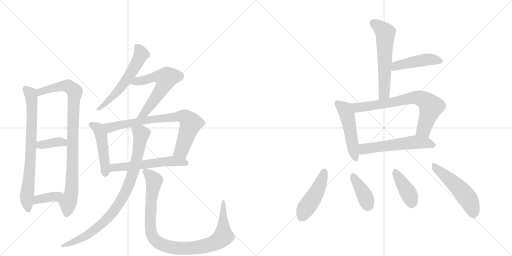
t = 0.00 s
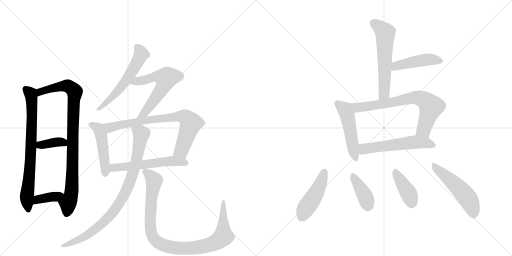
t = 2.92 s
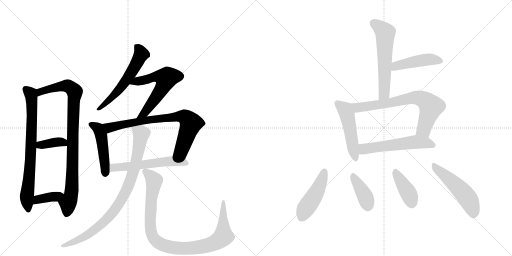
t = 5.84 s
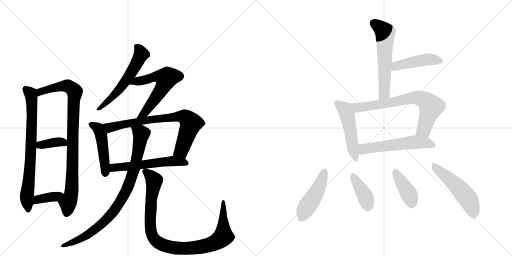
t = 8.76 s
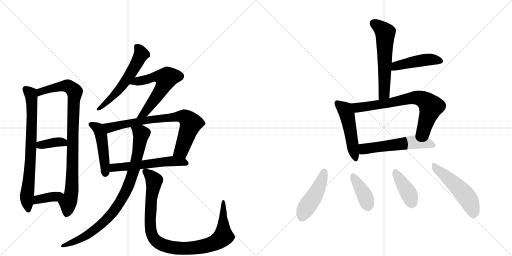
t = 11.67 s
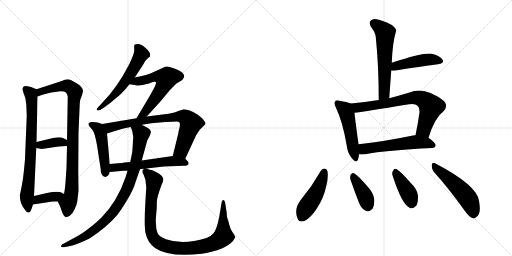
t = 14.59 s

The animated SVG that drew these frames (rendered in a browser with its animation timeline set to each time). Animation: 20 CSS @keyframes rules; one cycle of 14.59 s.

<svg version="1.1" viewBox="0 0 2048 1024" xmlns="http://www.w3.org/2000/svg">
  <g stroke="lightgray" stroke-dasharray="1,1" stroke-width="1" transform="scale(4, 4)">
    <line x1="0" y1="0" x2="256" y2="256"></line>
    <line x1="256" y1="0" x2="0" y2="256"></line>
    <line x1="128" y1="0" x2="128" y2="256"></line>
    <line x1="0" y1="128" x2="256" y2="128"></line>
    <line x1="256" y1="0" x2="512" y2="256"></line>
    <line x1="512" y1="0" x2="256" y2="256"></line>
    <line x1="384" y1="0" x2="384" y2="256"></line>
    <line x1="256" y1="128" x2="512" y2="128"></line>
  </g>
<g transform="scale(1, -1) translate(0, -850)">
   <style type="text/css">
    @keyframes keyframes0 {
      from {
       stroke: black;
       stroke-dashoffset: 750;
       stroke-width: 128;
       }
       71% {
       animation-timing-function: step-end;
       stroke: black;
       stroke-dashoffset: 0;
       stroke-width: 128;
       }
       to {
       stroke: black;
       stroke-width: 1024;
       }
       }
       #make-me-a-hanzi-animation-0 {
         animation: keyframes0 0.860352s both;
         animation-delay: 0.000000s;
         animation-timing-function: linear;
       }
    @keyframes keyframes1 {
      from {
       stroke: black;
       stroke-dashoffset: 912;
       stroke-width: 128;
       }
       75% {
       animation-timing-function: step-end;
       stroke: black;
       stroke-dashoffset: 0;
       stroke-width: 128;
       }
       to {
       stroke: black;
       stroke-width: 1024;
       }
       }
       #make-me-a-hanzi-animation-1 {
         animation: keyframes1 0.992188s both;
         animation-delay: 0.860352s;
         animation-timing-function: linear;
       }
    @keyframes keyframes2 {
      from {
       stroke: black;
       stroke-dashoffset: 371;
       stroke-width: 128;
       }
       55% {
       animation-timing-function: step-end;
       stroke: black;
       stroke-dashoffset: 0;
       stroke-width: 128;
       }
       to {
       stroke: black;
       stroke-width: 1024;
       }
       }
       #make-me-a-hanzi-animation-2 {
         animation: keyframes2 0.551921s both;
         animation-delay: 1.852539s;
         animation-timing-function: linear;
       }
    @keyframes keyframes3 {
      from {
       stroke: black;
       stroke-dashoffset: 376;
       stroke-width: 128;
       }
       55% {
       animation-timing-function: step-end;
       stroke: black;
       stroke-dashoffset: 0;
       stroke-width: 128;
       }
       to {
       stroke: black;
       stroke-width: 1024;
       }
       }
       #make-me-a-hanzi-animation-3 {
         animation: keyframes3 0.555990s both;
         animation-delay: 2.404460s;
         animation-timing-function: linear;
       }
    @keyframes keyframes4 {
      from {
       stroke: black;
       stroke-dashoffset: 574;
       stroke-width: 128;
       }
       65% {
       animation-timing-function: step-end;
       stroke: black;
       stroke-dashoffset: 0;
       stroke-width: 128;
       }
       to {
       stroke: black;
       stroke-width: 1024;
       }
       }
       #make-me-a-hanzi-animation-4 {
         animation: keyframes4 0.717122s both;
         animation-delay: 2.960449s;
         animation-timing-function: linear;
       }
    @keyframes keyframes5 {
      from {
       stroke: black;
       stroke-dashoffset: 595;
       stroke-width: 128;
       }
       66% {
       animation-timing-function: step-end;
       stroke: black;
       stroke-dashoffset: 0;
       stroke-width: 128;
       }
       to {
       stroke: black;
       stroke-width: 1024;
       }
       }
       #make-me-a-hanzi-animation-5 {
         animation: keyframes5 0.734212s both;
         animation-delay: 3.677572s;
         animation-timing-function: linear;
       }
    @keyframes keyframes6 {
      from {
       stroke: black;
       stroke-dashoffset: 474;
       stroke-width: 128;
       }
       61% {
       animation-timing-function: step-end;
       stroke: black;
       stroke-dashoffset: 0;
       stroke-width: 128;
       }
       to {
       stroke: black;
       stroke-width: 1024;
       }
       }
       #make-me-a-hanzi-animation-6 {
         animation: keyframes6 0.635742s both;
         animation-delay: 4.411784s;
         animation-timing-function: linear;
       }
    @keyframes keyframes7 {
      from {
       stroke: black;
       stroke-dashoffset: 766;
       stroke-width: 128;
       }
       71% {
       animation-timing-function: step-end;
       stroke: black;
       stroke-dashoffset: 0;
       stroke-width: 128;
       }
       to {
       stroke: black;
       stroke-width: 1024;
       }
       }
       #make-me-a-hanzi-animation-7 {
         animation: keyframes7 0.873372s both;
         animation-delay: 5.047526s;
         animation-timing-function: linear;
       }
    @keyframes keyframes8 {
      from {
       stroke: black;
       stroke-dashoffset: 563;
       stroke-width: 128;
       }
       65% {
       animation-timing-function: step-end;
       stroke: black;
       stroke-dashoffset: 0;
       stroke-width: 128;
       }
       to {
       stroke: black;
       stroke-width: 1024;
       }
       }
       #make-me-a-hanzi-animation-8 {
         animation: keyframes8 0.708171s both;
         animation-delay: 5.920898s;
         animation-timing-function: linear;
       }
    @keyframes keyframes9 {
      from {
       stroke: black;
       stroke-dashoffset: 880;
       stroke-width: 128;
       }
       74% {
       animation-timing-function: step-end;
       stroke: black;
       stroke-dashoffset: 0;
       stroke-width: 128;
       }
       to {
       stroke: black;
       stroke-width: 1024;
       }
       }
       #make-me-a-hanzi-animation-9 {
         animation: keyframes9 0.966146s both;
         animation-delay: 6.629069s;
         animation-timing-function: linear;
       }
    @keyframes keyframes10 {
      from {
       stroke: black;
       stroke-dashoffset: 977;
       stroke-width: 128;
       }
       76% {
       animation-timing-function: step-end;
       stroke: black;
       stroke-dashoffset: 0;
       stroke-width: 128;
       }
       to {
       stroke: black;
       stroke-width: 1024;
       }
       }
       #make-me-a-hanzi-animation-10 {
         animation: keyframes10 1.045085s both;
         animation-delay: 7.595215s;
         animation-timing-function: linear;
       }
    @keyframes keyframes11 {
      from {
       stroke: black;
       stroke-dashoffset: 580;
       stroke-width: 128;
       }
       65% {
       animation-timing-function: step-end;
       stroke: black;
       stroke-dashoffset: 0;
       stroke-width: 128;
       }
       to {
       stroke: black;
       stroke-width: 1024;
       }
       }
       #make-me-a-hanzi-animation-11 {
         animation: keyframes11 0.722005s both;
         animation-delay: 8.640299s;
         animation-timing-function: linear;
       }
    @keyframes keyframes12 {
      from {
       stroke: black;
       stroke-dashoffset: 452;
       stroke-width: 128;
       }
       60% {
       animation-timing-function: step-end;
       stroke: black;
       stroke-dashoffset: 0;
       stroke-width: 128;
       }
       to {
       stroke: black;
       stroke-width: 1024;
       }
       }
       #make-me-a-hanzi-animation-12 {
         animation: keyframes12 0.617839s both;
         animation-delay: 9.362305s;
         animation-timing-function: linear;
       }
    @keyframes keyframes13 {
      from {
       stroke: black;
       stroke-dashoffset: 494;
       stroke-width: 128;
       }
       62% {
       animation-timing-function: step-end;
       stroke: black;
       stroke-dashoffset: 0;
       stroke-width: 128;
       }
       to {
       stroke: black;
       stroke-width: 1024;
       }
       }
       #make-me-a-hanzi-animation-13 {
         animation: keyframes13 0.652018s both;
         animation-delay: 9.980143s;
         animation-timing-function: linear;
       }
    @keyframes keyframes14 {
      from {
       stroke: black;
       stroke-dashoffset: 714;
       stroke-width: 128;
       }
       70% {
       animation-timing-function: step-end;
       stroke: black;
       stroke-dashoffset: 0;
       stroke-width: 128;
       }
       to {
       stroke: black;
       stroke-width: 1024;
       }
       }
       #make-me-a-hanzi-animation-14 {
         animation: keyframes14 0.831055s both;
         animation-delay: 10.632161s;
         animation-timing-function: linear;
       }
    @keyframes keyframes15 {
      from {
       stroke: black;
       stroke-dashoffset: 558;
       stroke-width: 128;
       }
       64% {
       animation-timing-function: step-end;
       stroke: black;
       stroke-dashoffset: 0;
       stroke-width: 128;
       }
       to {
       stroke: black;
       stroke-width: 1024;
       }
       }
       #make-me-a-hanzi-animation-15 {
         animation: keyframes15 0.704102s both;
         animation-delay: 11.463216s;
         animation-timing-function: linear;
       }
    @keyframes keyframes16 {
      from {
       stroke: black;
       stroke-dashoffset: 459;
       stroke-width: 128;
       }
       60% {
       animation-timing-function: step-end;
       stroke: black;
       stroke-dashoffset: 0;
       stroke-width: 128;
       }
       to {
       stroke: black;
       stroke-width: 1024;
       }
       }
       #make-me-a-hanzi-animation-16 {
         animation: keyframes16 0.623535s both;
         animation-delay: 12.167318s;
         animation-timing-function: linear;
       }
    @keyframes keyframes17 {
      from {
       stroke: black;
       stroke-dashoffset: 386;
       stroke-width: 128;
       }
       56% {
       animation-timing-function: step-end;
       stroke: black;
       stroke-dashoffset: 0;
       stroke-width: 128;
       }
       to {
       stroke: black;
       stroke-width: 1024;
       }
       }
       #make-me-a-hanzi-animation-17 {
         animation: keyframes17 0.564128s both;
         animation-delay: 12.790853s;
         animation-timing-function: linear;
       }
    @keyframes keyframes18 {
      from {
       stroke: black;
       stroke-dashoffset: 398;
       stroke-width: 128;
       }
       56% {
       animation-timing-function: step-end;
       stroke: black;
       stroke-dashoffset: 0;
       stroke-width: 128;
       }
       to {
       stroke: black;
       stroke-width: 1024;
       }
       }
       #make-me-a-hanzi-animation-18 {
         animation: keyframes18 0.573893s both;
         animation-delay: 13.354980s;
         animation-timing-function: linear;
       }
    @keyframes keyframes19 {
      from {
       stroke: black;
       stroke-dashoffset: 508;
       stroke-width: 128;
       }
       62% {
       animation-timing-function: step-end;
       stroke: black;
       stroke-dashoffset: 0;
       stroke-width: 128;
       }
       to {
       stroke: black;
       stroke-width: 1024;
       }
       }
       #make-me-a-hanzi-animation-19 {
         animation: keyframes19 0.663411s both;
         animation-delay: 13.928874s;
         animation-timing-function: linear;
       }
</style>
<path d="M 105 434 L 107 388 L 100 216 Q 100 211 96 170 Q 92 129 86 101 L 79 67 Q 79 61 81 50 Q 83 39 89 27 Q 96 15 99 12 Q 107 -1 114 0 Q 122 1 126 14 L 132 32 L 136 66 L 145 258 L 146 282 L 150 464 C 151 491 151 491 146 493 L 124 502 Q 104 507 100 506 Q 84 502 94 478 Q 104 458 105 434 Z" fill="lightgray"></path> 
<path d="M 231 44 L 241 23 L 250 -3 Q 257 -17 262 -18 Q 268 -20 279 -13 Q 290 -6 298 12 Q 307 30 309 44 L 314 87 L 313 166 L 314 319 L 319 436 Q 320 453 326 464 Q 332 480 332 487 Q 332 493 325 502 Q 319 511 305 518 L 283 530 Q 268 537 247 526 L 146 493 C 117 484 122 454 150 464 L 170 471 Q 182 475 205 480 L 242 485 Q 258 485 264 480 Q 269 474 271 464 L 268 290 L 268 266 L 266 179 L 263 136 Q 261 97 256 74 C 251 44 218 71 231 44 Z" fill="lightgray"></path> 
<path d="M 145 258 L 167 254 L 221 262 Q 253 266 268 266 C 298 267 295 277 268 290 L 252 298 Q 247 301 233 301 L 212 298 L 146 282 C 117 275 115 263 145 258 Z" fill="lightgray"></path> 
<path d="M 132 32 L 210 44 L 231 44 C 261 44 282 60 256 74 L 241 82 Q 220 85 188 78 L 136 66 C 107 59 102 27 132 32 Z" fill="lightgray"></path> 
<path d="M 539 540 L 573 592 Q 582 610 590 616 L 600 624 Q 603 637 591 650 Q 568 674 554 674 Q 540 674 538 671 Q 536 664 537 651 Q 539 638 518 595 L 491 546 L 466 508 L 438 471 L 399 428 Q 392 422 390 418 Q 381 408 393 408 Q 397 408 404 412 L 419 422 Q 440 436 461 455 Q 489 476 518 513 L 539 540 Z" fill="lightgray"></path> 
<path d="M 587 384 L 638 440 L 680 490 Q 704 515 706 516 L 729 530 Q 737 540 737 545 Q 737 560 703 574 Q 669 588 661 583 L 617 563 Q 589 549 539 540 C 510 534 488 517 518 513 L 538 510 Q 555 505 596 516 Q 611 522 615 523 Q 619 524 623 522 Q 627 519 618 501 L 600 468 L 546 377 C 531 351 567 362 587 384 Z" fill="lightgray"></path> 
<path d="M 409 354 L 391 360 Q 376 363 365 362 Q 355 360 354 356 Q 353 349 359 343 L 370 330 Q 379 320 388 269 L 403 172 Q 402 154 415 144 L 423 142 Q 437 149 439 162 L 439 194 L 428 316 C 425 346 425 349 409 354 Z" fill="lightgray"></path> 
<path d="M 741 215 L 778 295 Q 786 314 793 322 Q 799 332 810 342 Q 821 351 822 355 Q 823 358 815 369 Q 808 379 790 392 Q 772 404 756 409 Q 740 413 735 413 Q 730 412 711 405 Q 693 397 658 393 L 587 384 L 546 377 L 409 354 C 379 349 399 307 428 316 L 447 322 Q 495 338 523 342 L 567 351 L 606 357 L 661 362 Q 696 364 705 364 Q 715 364 718 360 Q 721 356 718 338 Q 714 326 714 320 L 691 226 C 684 197 728 188 741 215 Z" fill="lightgray"></path> 
<path d="M 586 176 L 655 184 L 734 187 Q 753 187 754 194 Q 756 201 748 208 L 741 215 C 725 231 721 230 691 226 L 567 208 L 521 202 L 496 200 Q 492 198 473 197 L 439 194 C 409 191 409 159 439 162 L 494 167 L 510 167 L 560 173 L 576 175 L 586 176 Z" fill="lightgray"></path> 
<path d="M 510 167 L 502 140 Q 469 44 406 -20 Q 384 -41 374 -49 L 343 -73 Q 322 -89 283 -109 L 248 -128 Q 243 -133 244 -136 Q 246 -140 256 -139 L 271 -136 Q 306 -130 358 -104 Q 427 -59 469 -10 Q 483 8 508 49 Q 533 89 544 127 L 560 173 L 567 208 L 589 288 L 598 305 Q 605 319 603 325 Q 602 331 593 337 L 567 351 C 541 365 513 370 523 342 L 529 326 L 533 301 L 531 272 Q 530 245 527 232 L 521 202 L 510 167 Z" fill="lightgray"></path> 
<path d="M 908 -18 L 907 -3 L 901 37 Q 899 46 897 48 Q 889 56 886 38 L 877 -17 Q 867 -68 854 -83 Q 841 -98 826 -102 Q 732 -131 664 -107 Q 635 -96 630 -82 Q 624 -68 624 -48 Q 622 -33 625 -5 Q 628 23 627 41 Q 627 59 646 110 Q 653 123 653 134 Q 652 149 624 162 L 607 170 Q 600 170 586 176 C 577 179 577 179 576 175 L 571 170 Q 566 165 575 150 L 582 130 Q 582 124 584 111 Q 586 97 584 86 L 580 12 Q 577 -55 582 -82 Q 591 -121 620 -142 Q 675 -180 808 -165 Q 900 -150 932 -114 Q 941 -101 941 -97 Q 937 -89 929 -77 Q 921 -65 918 -52 Q 915 -39 908 -18 Z" fill="lightgray"></path> 
<path d="M 1557 457 Q 1561 514 1565 568 L 1567 599 Q 1570 678 1584 725 Q 1587 735 1567 750 Q 1531 769 1506 773 Q 1490 776 1482 767 Q 1475 760 1483 744 Q 1502 719 1503 702 Q 1515 587 1515 450 C 1515 420 1555 427 1557 457 Z" fill="lightgray"></path> 
<path d="M 1565 568 Q 1571 567 1583 568 Q 1680 584 1752 593 Q 1780 597 1769 613 Q 1757 629 1727 635 Q 1696 641 1567 599 C 1538 590 1535 570 1565 568 Z" fill="lightgray"></path> 
<path d="M 1403 436 Q 1388 442 1358 447 Q 1345 451 1341 445 Q 1334 439 1343 421 Q 1371 363 1387 267 Q 1390 239 1406 219 Q 1425 194 1432 212 Q 1435 221 1436 233 L 1434 273 L 1434 274 Q 1421 367 1418 399 C 1415 429 1415 432 1403 436 Z" fill="lightgray"></path> 
<path d="M 1714 299 Q 1739 380 1774 405 Q 1793 424 1777 445 Q 1699 506 1638 480 Q 1595 467 1557 457 L 1515 450 Q 1460 441 1403 436 C 1373 433 1388 395 1418 399 Q 1449 402 1636 433 Q 1661 437 1670 427 Q 1679 420 1678 400 Q 1671 351 1662 309 C 1656 280 1705 270 1714 299 Z" fill="lightgray"></path> 
<path d="M 1436 233 Q 1446 232 1460 233 Q 1545 249 1728 258 Q 1741 259 1743 269 Q 1743 278 1714 299 L 1662 309 Q 1658 310 1652 308 Q 1531 283 1434 273 C 1404 270 1406 234 1436 233 Z" fill="lightgray"></path> 
<path d="M 1284 168 Q 1248 104 1202 49 Q 1175 13 1190 -23 Q 1196 -42 1220 -33 Q 1245 -18 1266 14 Q 1296 60 1304 102 Q 1314 136 1310 165 Q 1306 175 1299 176 Q 1290 176 1284 168 Z" fill="lightgray"></path> 
<path d="M 1402 131 Q 1418 85 1436 39 Q 1446 14 1463 7 Q 1476 0 1491 16 Q 1498 29 1497 53 Q 1494 78 1471 103 Q 1437 143 1418 156 Q 1409 162 1403 151 Q 1399 144 1402 131 Z" fill="lightgray"></path> 
<path d="M 1571 146 Q 1607 34 1638 19 Q 1651 12 1666 28 Q 1673 41 1672 68 Q 1668 95 1643 118 Q 1606 161 1587 173 Q 1577 179 1572 166 Q 1566 159 1571 146 Z" fill="lightgray"></path> 
<path d="M 1735 163 Q 1793 99 1859 7 Q 1875 -17 1891 -23 Q 1900 -26 1909 -15 Q 1925 -2 1916 47 Q 1907 110 1740 197 Q 1730 204 1727 190 Q 1726 175 1735 163 Z" fill="lightgray"></path> 
      <clipPath id="make-me-a-hanzi-clip-0">
      <path d="M 105 434 L 107 388 L 100 216 Q 100 211 96 170 Q 92 129 86 101 L 79 67 Q 79 61 81 50 Q 83 39 89 27 Q 96 15 99 12 Q 107 -1 114 0 Q 122 1 126 14 L 132 32 L 136 66 L 145 258 L 146 282 L 150 464 C 151 491 151 491 146 493 L 124 502 Q 104 507 100 506 Q 84 502 94 478 Q 104 458 105 434 Z" fill="lightgray"></path>
      </clipPath>
      <path clip-path="url(#make-me-a-hanzi-clip-0)" d="M 103 493 L 123 475 L 128 411 L 122 207 L 107 59 L 113 9 " fill="none" id="make-me-a-hanzi-animation-0" stroke-dasharray="622 1244" stroke-linecap="round"></path>

      <clipPath id="make-me-a-hanzi-clip-1">
      <path d="M 231 44 L 241 23 L 250 -3 Q 257 -17 262 -18 Q 268 -20 279 -13 Q 290 -6 298 12 Q 307 30 309 44 L 314 87 L 313 166 L 314 319 L 319 436 Q 320 453 326 464 Q 332 480 332 487 Q 332 493 325 502 Q 319 511 305 518 L 283 530 Q 268 537 247 526 L 146 493 C 117 484 122 454 150 464 L 170 471 Q 182 475 205 480 L 242 485 Q 258 485 264 480 Q 269 474 271 464 L 268 290 L 268 266 L 266 179 L 263 136 Q 261 97 256 74 C 251 44 218 71 231 44 Z" fill="lightgray"></path>
      </clipPath>
      <path clip-path="url(#make-me-a-hanzi-clip-1)" d="M 153 472 L 162 483 L 186 492 L 262 507 L 276 504 L 299 483 L 287 95 L 265 -8 " fill="none" id="make-me-a-hanzi-animation-1" stroke-dasharray="784 1568" stroke-linecap="round"></path>

      <clipPath id="make-me-a-hanzi-clip-2">
      <path d="M 145 258 L 167 254 L 221 262 Q 253 266 268 266 C 298 267 295 277 268 290 L 252 298 Q 247 301 233 301 L 212 298 L 146 282 C 117 275 115 263 145 258 Z" fill="lightgray"></path>
      </clipPath>
      <path clip-path="url(#make-me-a-hanzi-clip-2)" d="M 152 264 L 160 270 L 238 283 L 262 272 " fill="none" id="make-me-a-hanzi-animation-2" stroke-dasharray="243 486" stroke-linecap="round"></path>

      <clipPath id="make-me-a-hanzi-clip-3">
      <path d="M 132 32 L 210 44 L 231 44 C 261 44 282 60 256 74 L 241 82 Q 220 85 188 78 L 136 66 C 107 59 102 27 132 32 Z" fill="lightgray"></path>
      </clipPath>
      <path clip-path="url(#make-me-a-hanzi-clip-3)" d="M 139 37 L 152 52 L 250 71 " fill="none" id="make-me-a-hanzi-animation-3" stroke-dasharray="248 496" stroke-linecap="round"></path>

      <clipPath id="make-me-a-hanzi-clip-4">
      <path d="M 539 540 L 573 592 Q 582 610 590 616 L 600 624 Q 603 637 591 650 Q 568 674 554 674 Q 540 674 538 671 Q 536 664 537 651 Q 539 638 518 595 L 491 546 L 466 508 L 438 471 L 399 428 Q 392 422 390 418 Q 381 408 393 408 Q 397 408 404 412 L 419 422 Q 440 436 461 455 Q 489 476 518 513 L 539 540 Z" fill="lightgray"></path>
      </clipPath>
      <path clip-path="url(#make-me-a-hanzi-clip-4)" d="M 543 666 L 555 656 L 565 634 L 541 585 L 473 487 L 397 415 " fill="none" id="make-me-a-hanzi-animation-4" stroke-dasharray="446 892" stroke-linecap="round"></path>

      <clipPath id="make-me-a-hanzi-clip-5">
      <path d="M 587 384 L 638 440 L 680 490 Q 704 515 706 516 L 729 530 Q 737 540 737 545 Q 737 560 703 574 Q 669 588 661 583 L 617 563 Q 589 549 539 540 C 510 534 488 517 518 513 L 538 510 Q 555 505 596 516 Q 611 522 615 523 Q 619 524 623 522 Q 627 519 618 501 L 600 468 L 546 377 C 531 351 567 362 587 384 Z" fill="lightgray"></path>
      </clipPath>
      <path clip-path="url(#make-me-a-hanzi-clip-5)" d="M 524 516 L 622 543 L 664 537 L 653 504 L 624 460 L 578 398 L 552 382 " fill="none" id="make-me-a-hanzi-animation-5" stroke-dasharray="467 934" stroke-linecap="round"></path>

      <clipPath id="make-me-a-hanzi-clip-6">
      <path d="M 409 354 L 391 360 Q 376 363 365 362 Q 355 360 354 356 Q 353 349 359 343 L 370 330 Q 379 320 388 269 L 403 172 Q 402 154 415 144 L 423 142 Q 437 149 439 162 L 439 194 L 428 316 C 425 346 425 349 409 354 Z" fill="lightgray"></path>
      </clipPath>
      <path clip-path="url(#make-me-a-hanzi-clip-6)" d="M 363 352 L 389 339 L 404 312 L 422 155 " fill="none" id="make-me-a-hanzi-animation-6" stroke-dasharray="346 692" stroke-linecap="round"></path>

      <clipPath id="make-me-a-hanzi-clip-7">
      <path d="M 741 215 L 778 295 Q 786 314 793 322 Q 799 332 810 342 Q 821 351 822 355 Q 823 358 815 369 Q 808 379 790 392 Q 772 404 756 409 Q 740 413 735 413 Q 730 412 711 405 Q 693 397 658 393 L 587 384 L 546 377 L 409 354 C 379 349 399 307 428 316 L 447 322 Q 495 338 523 342 L 567 351 L 606 357 L 661 362 Q 696 364 705 364 Q 715 364 718 360 Q 721 356 718 338 Q 714 326 714 320 L 691 226 C 684 197 728 188 741 215 Z" fill="lightgray"></path>
      </clipPath>
      <path clip-path="url(#make-me-a-hanzi-clip-7)" d="M 417 350 L 438 340 L 597 370 L 737 383 L 764 357 L 725 247 L 699 231 " fill="none" id="make-me-a-hanzi-animation-7" stroke-dasharray="638 1276" stroke-linecap="round"></path>

      <clipPath id="make-me-a-hanzi-clip-8">
      <path d="M 586 176 L 655 184 L 734 187 Q 753 187 754 194 Q 756 201 748 208 L 741 215 C 725 231 721 230 691 226 L 567 208 L 521 202 L 496 200 Q 492 198 473 197 L 439 194 C 409 191 409 159 439 162 L 494 167 L 510 167 L 560 173 L 576 175 L 586 176 Z" fill="lightgray"></path>
      </clipPath>
      <path clip-path="url(#make-me-a-hanzi-clip-8)" d="M 445 167 L 457 180 L 670 205 L 745 198 " fill="none" id="make-me-a-hanzi-animation-8" stroke-dasharray="435 870" stroke-linecap="round"></path>

      <clipPath id="make-me-a-hanzi-clip-9">
      <path d="M 510 167 L 502 140 Q 469 44 406 -20 Q 384 -41 374 -49 L 343 -73 Q 322 -89 283 -109 L 248 -128 Q 243 -133 244 -136 Q 246 -140 256 -139 L 271 -136 Q 306 -130 358 -104 Q 427 -59 469 -10 Q 483 8 508 49 Q 533 89 544 127 L 560 173 L 567 208 L 589 288 L 598 305 Q 605 319 603 325 Q 602 331 593 337 L 567 351 C 541 365 513 370 523 342 L 529 326 L 533 301 L 531 272 Q 530 245 527 232 L 521 202 L 510 167 Z" fill="lightgray"></path>
      </clipPath>
      <path clip-path="url(#make-me-a-hanzi-clip-9)" d="M 531 340 L 562 318 L 564 307 L 537 175 L 517 115 L 486 52 L 450 -2 L 403 -49 L 343 -95 L 251 -134 " fill="none" id="make-me-a-hanzi-animation-9" stroke-dasharray="752 1504" stroke-linecap="round"></path>

      <clipPath id="make-me-a-hanzi-clip-10">
      <path d="M 908 -18 L 907 -3 L 901 37 Q 899 46 897 48 Q 889 56 886 38 L 877 -17 Q 867 -68 854 -83 Q 841 -98 826 -102 Q 732 -131 664 -107 Q 635 -96 630 -82 Q 624 -68 624 -48 Q 622 -33 625 -5 Q 628 23 627 41 Q 627 59 646 110 Q 653 123 653 134 Q 652 149 624 162 L 607 170 Q 600 170 586 176 C 577 179 577 179 576 175 L 571 170 Q 566 165 575 150 L 582 130 Q 582 124 584 111 Q 586 97 584 86 L 580 12 Q 577 -55 582 -82 Q 591 -121 620 -142 Q 675 -180 808 -165 Q 900 -150 932 -114 Q 941 -101 941 -97 Q 937 -89 929 -77 Q 921 -65 918 -52 Q 915 -39 908 -18 Z" fill="lightgray"></path>
      </clipPath>
      <path clip-path="url(#make-me-a-hanzi-clip-10)" d="M 582 164 L 616 128 L 600 -19 L 606 -84 L 630 -119 L 655 -132 L 723 -143 L 795 -140 L 846 -127 L 882 -107 L 894 -95 L 894 41 " fill="none" id="make-me-a-hanzi-animation-10" stroke-dasharray="849 1698" stroke-linecap="round"></path>

      <clipPath id="make-me-a-hanzi-clip-11">
      <path d="M 1557 457 Q 1561 514 1565 568 L 1567 599 Q 1570 678 1584 725 Q 1587 735 1567 750 Q 1531 769 1506 773 Q 1490 776 1482 767 Q 1475 760 1483 744 Q 1502 719 1503 702 Q 1515 587 1515 450 C 1515 420 1555 427 1557 457 Z" fill="lightgray"></path>
      </clipPath>
      <path clip-path="url(#make-me-a-hanzi-clip-11)" d="M 1495 757 L 1533 728 L 1541 715 L 1538 483 L 1521 459 " fill="none" id="make-me-a-hanzi-animation-11" stroke-dasharray="452 904" stroke-linecap="round"></path>

      <clipPath id="make-me-a-hanzi-clip-12">
      <path d="M 1565 568 Q 1571 567 1583 568 Q 1680 584 1752 593 Q 1780 597 1769 613 Q 1757 629 1727 635 Q 1696 641 1567 599 C 1538 590 1535 570 1565 568 Z" fill="lightgray"></path>
      </clipPath>
      <path clip-path="url(#make-me-a-hanzi-clip-12)" d="M 1569 576 L 1585 587 L 1676 607 L 1729 612 L 1758 605 " fill="none" id="make-me-a-hanzi-animation-12" stroke-dasharray="324 648" stroke-linecap="round"></path>

      <clipPath id="make-me-a-hanzi-clip-13">
      <path d="M 1403 436 Q 1388 442 1358 447 Q 1345 451 1341 445 Q 1334 439 1343 421 Q 1371 363 1387 267 Q 1390 239 1406 219 Q 1425 194 1432 212 Q 1435 221 1436 233 L 1434 273 L 1434 274 Q 1421 367 1418 399 C 1415 429 1415 432 1403 436 Z" fill="lightgray"></path>
      </clipPath>
      <path clip-path="url(#make-me-a-hanzi-clip-13)" d="M 1349 437 L 1380 412 L 1387 394 L 1420 218 " fill="none" id="make-me-a-hanzi-animation-13" stroke-dasharray="366 732" stroke-linecap="round"></path>

      <clipPath id="make-me-a-hanzi-clip-14">
      <path d="M 1714 299 Q 1739 380 1774 405 Q 1793 424 1777 445 Q 1699 506 1638 480 Q 1595 467 1557 457 L 1515 450 Q 1460 441 1403 436 C 1373 433 1388 395 1418 399 Q 1449 402 1636 433 Q 1661 437 1670 427 Q 1679 420 1678 400 Q 1671 351 1662 309 C 1656 280 1705 270 1714 299 Z" fill="lightgray"></path>
      </clipPath>
      <path clip-path="url(#make-me-a-hanzi-clip-14)" d="M 1411 432 L 1432 420 L 1572 440 L 1653 459 L 1684 456 L 1724 424 L 1695 331 L 1670 315 " fill="none" id="make-me-a-hanzi-animation-14" stroke-dasharray="586 1172" stroke-linecap="round"></path>

      <clipPath id="make-me-a-hanzi-clip-15">
      <path d="M 1436 233 Q 1446 232 1460 233 Q 1545 249 1728 258 Q 1741 259 1743 269 Q 1743 278 1714 299 L 1662 309 Q 1658 310 1652 308 Q 1531 283 1434 273 C 1404 270 1406 234 1436 233 Z" fill="lightgray"></path>
      </clipPath>
      <path clip-path="url(#make-me-a-hanzi-clip-15)" d="M 1442 240 L 1455 254 L 1649 281 L 1703 279 L 1734 269 " fill="none" id="make-me-a-hanzi-animation-15" stroke-dasharray="430 860" stroke-linecap="round"></path>

      <clipPath id="make-me-a-hanzi-clip-16">
      <path d="M 1284 168 Q 1248 104 1202 49 Q 1175 13 1190 -23 Q 1196 -42 1220 -33 Q 1245 -18 1266 14 Q 1296 60 1304 102 Q 1314 136 1310 165 Q 1306 175 1299 176 Q 1290 176 1284 168 Z" fill="lightgray"></path>
      </clipPath>
      <path clip-path="url(#make-me-a-hanzi-clip-16)" d="M 1298 164 L 1271 89 L 1222 15 L 1209 -17 " fill="none" id="make-me-a-hanzi-animation-16" stroke-dasharray="331 662" stroke-linecap="round"></path>

      <clipPath id="make-me-a-hanzi-clip-17">
      <path d="M 1402 131 Q 1418 85 1436 39 Q 1446 14 1463 7 Q 1476 0 1491 16 Q 1498 29 1497 53 Q 1494 78 1471 103 Q 1437 143 1418 156 Q 1409 162 1403 151 Q 1399 144 1402 131 Z" fill="lightgray"></path>
      </clipPath>
      <path clip-path="url(#make-me-a-hanzi-clip-17)" d="M 1414 144 L 1459 68 L 1472 28 " fill="none" id="make-me-a-hanzi-animation-17" stroke-dasharray="258 516" stroke-linecap="round"></path>

      <clipPath id="make-me-a-hanzi-clip-18">
      <path d="M 1571 146 Q 1607 34 1638 19 Q 1651 12 1666 28 Q 1673 41 1672 68 Q 1668 95 1643 118 Q 1606 161 1587 173 Q 1577 179 1572 166 Q 1566 159 1571 146 Z" fill="lightgray"></path>
      </clipPath>
      <path clip-path="url(#make-me-a-hanzi-clip-18)" d="M 1581 165 L 1632 81 L 1647 40 " fill="none" id="make-me-a-hanzi-animation-18" stroke-dasharray="270 540" stroke-linecap="round"></path>

      <clipPath id="make-me-a-hanzi-clip-19">
      <path d="M 1735 163 Q 1793 99 1859 7 Q 1875 -17 1891 -23 Q 1900 -26 1909 -15 Q 1925 -2 1916 47 Q 1907 110 1740 197 Q 1730 204 1727 190 Q 1726 175 1735 163 Z" fill="lightgray"></path>
      </clipPath>
      <path clip-path="url(#make-me-a-hanzi-clip-19)" d="M 1739 184 L 1860 71 L 1884 32 L 1895 -7 " fill="none" id="make-me-a-hanzi-animation-19" stroke-dasharray="380 760" stroke-linecap="round"></path>

</g>
</svg>
